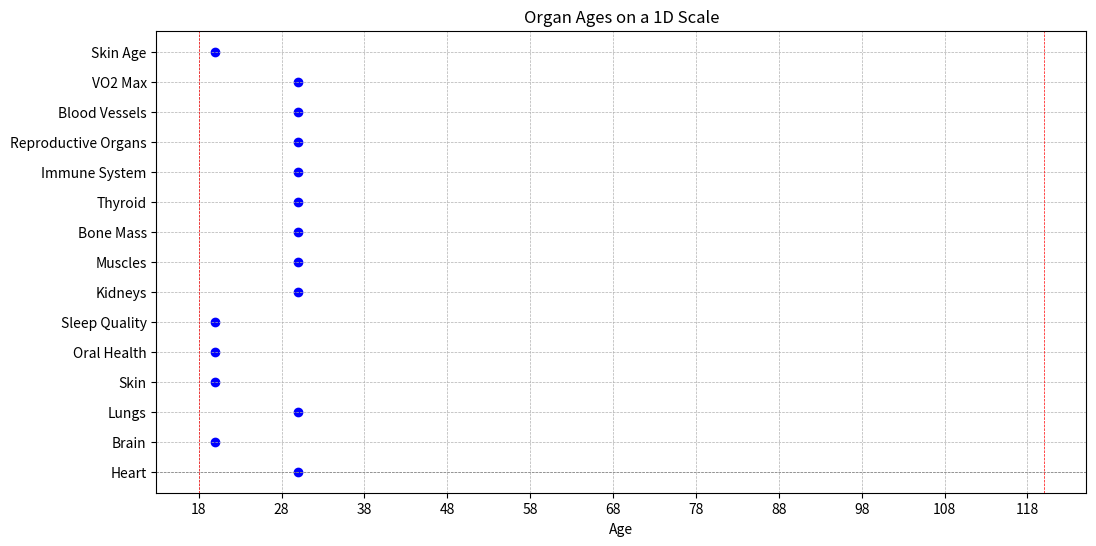

This chart was generated by the following Python code:
#list of organs and their ago:
organs_and_ages = {
    "Heart": 30,
    "Brain": 20,
    "Lungs": 30,
    "Gastrointestinal System": "various",
    "Joints": "various",
    "Hair": "various",
    "Skin": 20,
    "Eyes": "various",
    "Ears": "various",
    "Oral Health": 20,
    "Sleep Quality": 20,
    "Liver": "various",
    "Kidneys": 30,
    "Muscles": 30,
    "Bone Mass": 30,
    "Thymus": "various",
    "Pancreas": "various",
    "Thyroid": 30,
    "Immune System": 30,
    "Reproductive Organs": 30,
    "Blood Vessels": 30,
    "VO2 Max": 30,
    "Skin Age": 20,
    "Nighttime Erections": "various"
}
import matplotlib.pyplot as plt

# Filter out "various" entries and convert the ages to a list of tuples for plotting
plot_data = [(k, v) for k, v in organs_and_ages.items() if isinstance(v, int)]

# Unpack the tuples into two lists
organs, ages = zip(*plot_data)

# Create the plot
plt.figure(figsize=(12, 6))
plt.scatter(ages, organs, color='blue')
plt.axhline(y=0, color='gray', linestyle='--', linewidth=0.5)
plt.axvline(x=18, color='red', linestyle='--', linewidth=0.5)
plt.axvline(x=120, color='red', linestyle='--', linewidth=0.5)
plt.title('Organ Ages on a 1D Scale')
plt.xlabel('Age')
plt.xticks(range(18, 121, 10))
plt.yticks(range(len(organs)), organs)
plt.grid(True, linestyle='--', linewidth=0.5)
plt.show()


#When Wifi accessible, ask ChatGPT, to do:
# Now change it to 3D, so I can see how it develops. X achsis = Age, Y achsis = organ name, Z Achsis = time

#Next: Add measurements